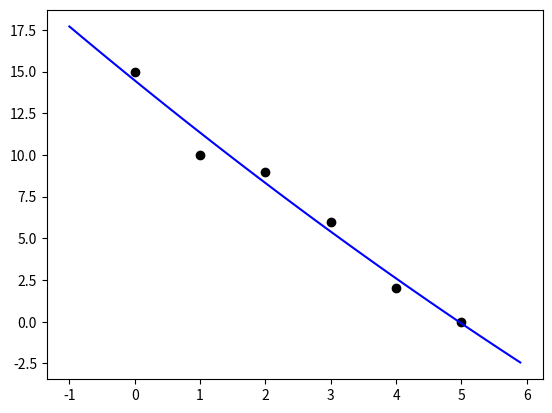

This figure's Python source:
import numpy as np
from scipy.optimize import curve_fit
import matplotlib.pyplot as plt

x = [0, 1, 2, 3, 4, 5]
y = [15, 10, 9, 6, 2, 0]


def linear_model(x, a, b, c):
    return a * x**2 + b * x + c

popt, pcov = curve_fit(linear_model, x, y)

print(popt)

plt.plot(x,y, 'ok')


xstart = -1
xstop = 6
increment = 0.1
xmodel = np.arange(xstart,xstop,increment)

a = popt[0]
b = popt[1]
c = popt[2]

ymodel = a *xmodel**2 + b * xmodel + c

plt.plot(xmodel,ymodel, 'b')